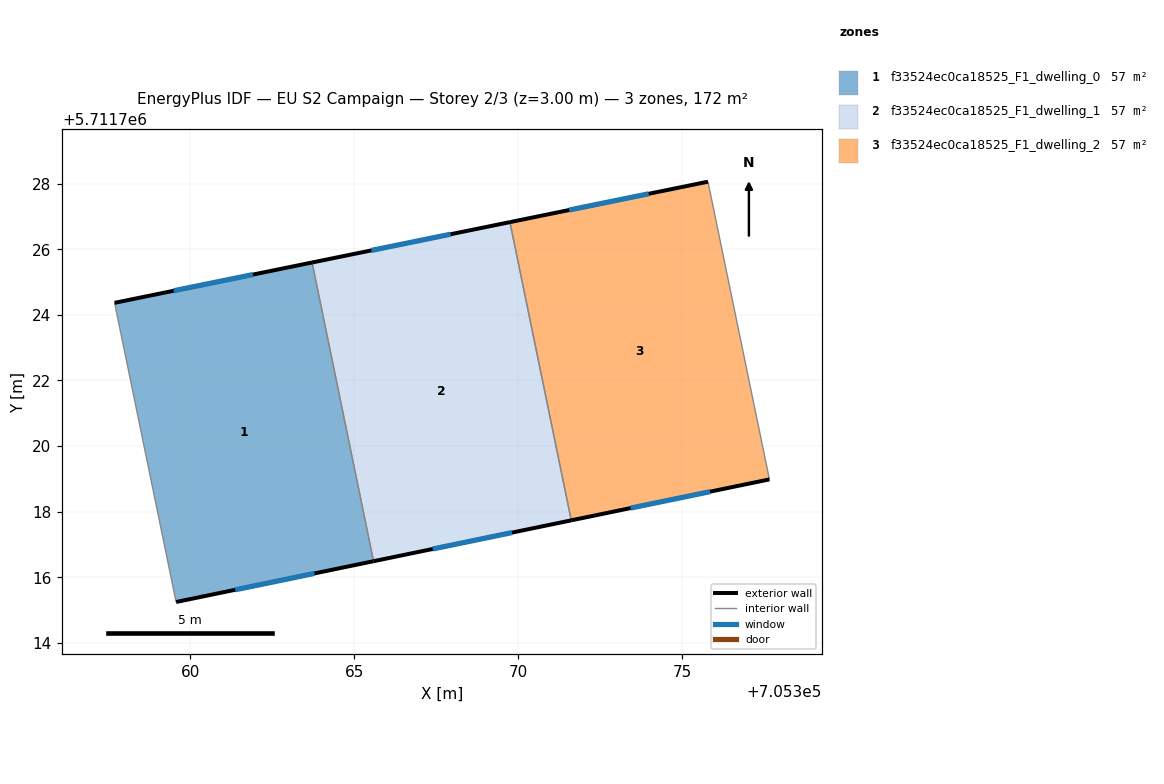
=== STOREY PLAN SPEC (per zone: floor XY polygon, exterior-wall plan segments, windows/doors) ===
zone 1: f33524ec0ca18525_F1_dwelling_0  (57.2 m²)
  floor: (705363.72, 5711725.60) (705365.59, 5711716.49) (705359.57, 5711715.24) (705357.70, 5711724.37)
  exterior wall: (705359.57, 5711715.24) – (705365.59, 5711716.49)  [6.1 m]
    window: (705361.38, 5711715.62) – (705363.79, 5711716.12)  [3.0 m²]
  exterior wall: (705363.72, 5711725.60) – (705357.70, 5711724.37)  [6.1 m]
    window: (705361.92, 5711725.23) – (705359.50, 5711724.74)  [3.0 m²]
  interior walls: 2
zone 2: f33524ec0ca18525_F1_dwelling_1  (57.2 m²)
  floor: (705369.75, 5711726.83) (705371.62, 5711717.73) (705365.59, 5711716.49) (705363.72, 5711725.60)
  exterior wall: (705365.59, 5711716.49) – (705371.62, 5711717.73)  [6.2 m]
    window: (705367.40, 5711716.86) – (705369.82, 5711717.36)  [3.0 m²]
  exterior wall: (705369.75, 5711726.83) – (705363.72, 5711725.60)  [6.2 m]
    window: (705367.95, 5711726.46) – (705365.52, 5711725.97)  [3.0 m²]
  interior walls: 2
zone 3: f33524ec0ca18525_F1_dwelling_2  (57.2 m²)
  floor: (705375.79, 5711728.06) (705377.67, 5711718.98) (705371.62, 5711717.73) (705369.75, 5711726.83)
  exterior wall: (705375.79, 5711728.06) – (705369.75, 5711726.83)  [6.2 m]
    window: (705373.98, 5711727.69) – (705371.56, 5711727.20)  [3.0 m²]
  exterior wall: (705371.62, 5711717.73) – (705377.67, 5711718.98)  [6.2 m]
    window: (705373.43, 5711718.11) – (705375.86, 5711718.61)  [3.0 m²]
  interior walls: 2

=== DERIVED (storey summary) ===
Building: EU S2 Campaign
Storey: 2 of 3  (floor level z = 3.00 m)
Storey gross floor area: 171.6 m²
Zones on this storey: 3
  - f33524ec0ca18525_F1_dwelling_0: floor 57.2 m²; exterior wall 12.3 m (36.9 m²); 2 window(s) 5.9 m²; WWR 16.1%
  - f33524ec0ca18525_F1_dwelling_1: floor 57.2 m²; exterior wall 12.3 m (36.9 m²); 2 window(s) 5.9 m²; WWR 16.1%
  - f33524ec0ca18525_F1_dwelling_2: floor 57.2 m²; exterior wall 12.3 m (37.0 m²); 2 window(s) 6.0 m²; WWR 16.1%
Zone adjacency (shared interzone walls):
  - f33524ec0ca18525_F1_dwelling_0 ↔ f33524ec0ca18525_F1_dwelling_1
  - f33524ec0ca18525_F1_dwelling_1 ↔ f33524ec0ca18525_F1_dwelling_2